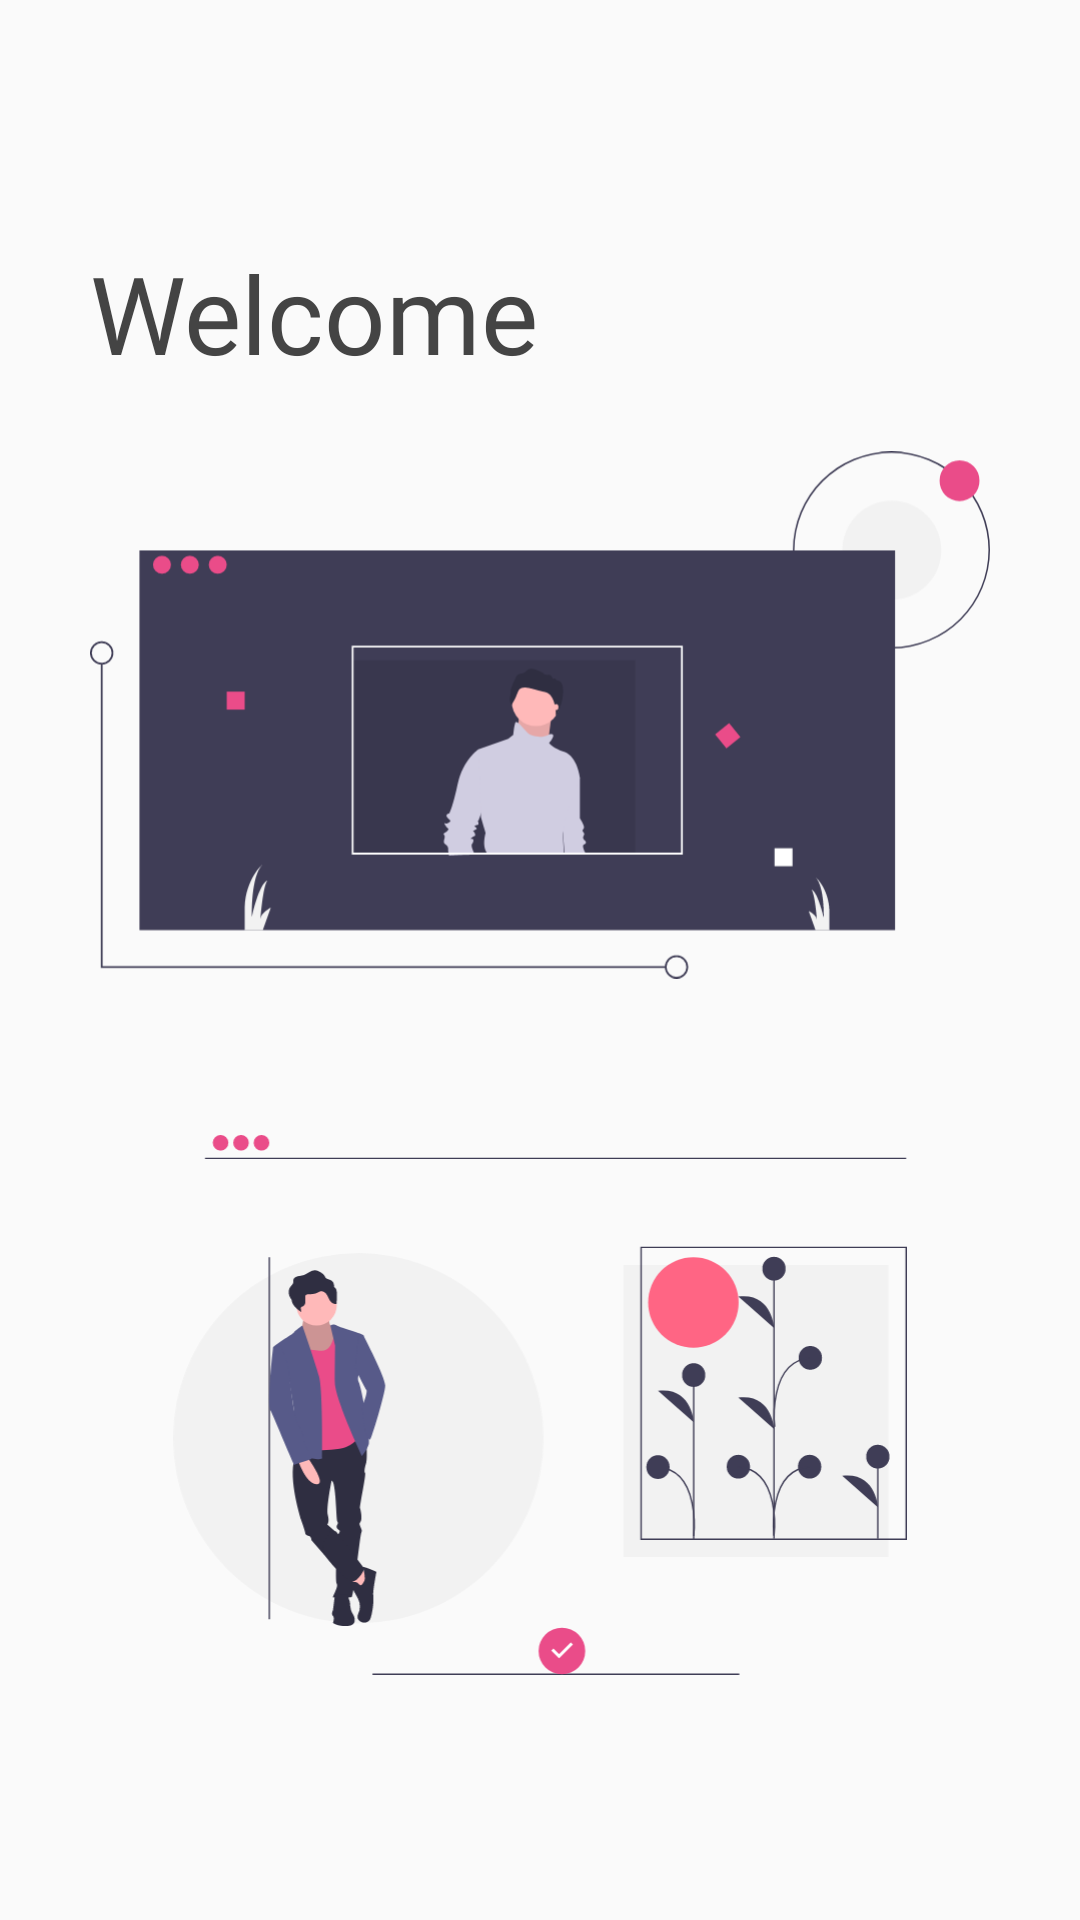

Here is an Android app screen rendered from its layout file. Give the layout XML and the strings, colors and styles it references.
<!-- AndroidManifest.xml: activity theme Theme.AppCompat.Light.NoActionBar -->
<!-- res/layout/activity_home.xml -->
<?xml version="1.0" encoding="utf-8"?>
<LinearLayout
    xmlns:android="http://schemas.android.com/apk/res/android"
    xmlns:app="http://schemas.android.com/apk/res-auto"
    xmlns:tools="http://schemas.android.com/tools"
    android:layout_width="match_parent"
    android:orientation="vertical"
    android:layout_height="match_parent"
    tools:context=".HomeActivity"
    android:padding="30dp">

    <TextView
        android:layout_width="wrap_content"
        android:layout_height="wrap_content"
        android:text="Welcome"
        android:fontFamily="@font/poppins_medium"
        android:textColor="@color/black"
        android:textSize="36dp"
        android:layout_marginTop="50dp"/>

    <ImageView
        android:layout_width="wrap_content"
        android:layout_height="180dp"
        android:src="@drawable/ic_undraw_portfolio_website_lidw"
        android:layout_marginTop="20dp"/>

    <ImageView
        android:layout_width="wrap_content"
        android:layout_height="180dp"
        android:src="@drawable/creation_image_svg"
        android:layout_marginTop="50dp"/>
    <Button
        android:layout_width="300dp"
        android:layout_height="50dp"
        android:text="logout"
        android:layout_marginTop="70dp"
        android:layout_gravity="center"
        android:background="@color/maroon"
        android:textColor="@color/white"
        android:id="@+id/btnlogout"/>

</LinearLayout>
<!-- resources referenced by this layout -->
<resources>
  <color name="black">#444444</color>
  <color name="maroon">#EA4C89</color>
  <color name="white">#FFFFFFFF</color>
  <!-- drawable creation_image_svg: vector/xml drawable (drawable, 9229 chars, omitted) -->
  <!-- drawable ic_undraw_portfolio_website_lidw: vector/xml drawable (drawable, 6199 chars, omitted) -->
</resources>
